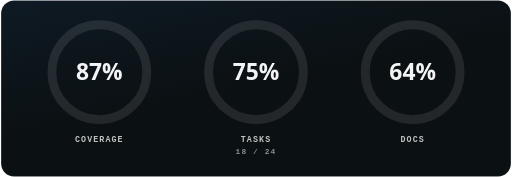
t = 0.00 s
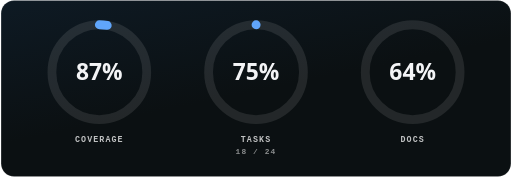
t = 0.21 s
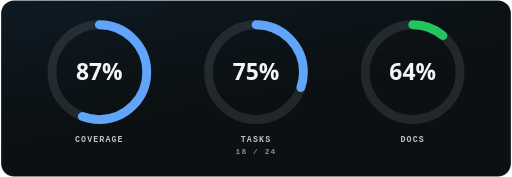
t = 0.51 s
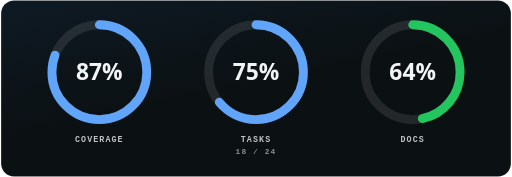
t = 0.73 s
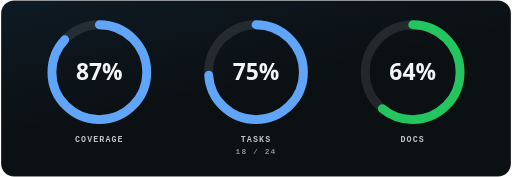
t = 0.96 s
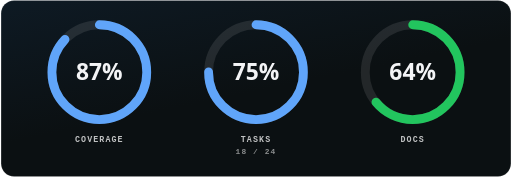
t = 1.18 s

The animated SVG that drew these frames (rendered in a browser with its animation timeline set to each time). Animation: 3 SMIL elements (animate=3); one cycle of 1.18 s.

<svg xmlns="http://www.w3.org/2000/svg" width="552" height="191.3" viewBox="0 0 552 191.3" role="img" aria-labelledby="sfad8dc8-title sfad8dc8-desc" class="sfad8dc8-root">
<title id="sfad8dc8-title">Progress rings</title>
<desc id="sfad8dc8-desc">Progress rings: Coverage 87%; Tasks 75% (18 / 24); Docs 64%</desc>
<style>.sfad8dc8-m{font-family:'JetBrains Mono','SFMono-Regular',Consolas,'Liberation Mono',Menlo,monospace;font-weight:700;letter-spacing:1.2px}.sfad8dc8-s{font-family:'Segoe UI',Inter,-apple-system,BlinkMacSystemFont,Helvetica,Arial,sans-serif;font-weight:600}.sfad8dc8-b{font-family:'Segoe UI',Inter,-apple-system,BlinkMacSystemFont,Helvetica,Arial,sans-serif;font-weight:800}</style>
<defs><linearGradient id="sfad8dc8-bg" x1="0" y1="0" x2="0.6" y2="1"><stop offset="0" stop-color="#0e1a24"/><stop offset="0.6" stop-color="#0b1012"/></linearGradient></defs>
<rect x="0.5" y="0.5" width="551" height="190.3" rx="14" fill="url(#sfad8dc8-bg)" stroke="rgba(255,255,255,0.09)"/>
<circle cx="106.67" cy="78" r="51.24" fill="none" stroke="rgba(255,255,255,0.16)" stroke-width="9.52" opacity="0.6"/>
<text class="sfad8dc8-b" x="106.67" y="86.62" fill="#f3f4f6" font-size="24.64" text-anchor="middle">87%</text>
<text class="sfad8dc8-m" x="106.67" y="153" fill="rgba(255,255,255,0.74)" font-size="9" text-anchor="middle">COVERAGE</text>
<circle cx="276" cy="78" r="51.24" fill="none" stroke="rgba(255,255,255,0.16)" stroke-width="9.52" opacity="0.6"/>
<text class="sfad8dc8-b" x="276" y="86.62" fill="#f3f4f6" font-size="24.64" text-anchor="middle">75%</text>
<text class="sfad8dc8-m" x="276" y="153" fill="rgba(255,255,255,0.74)" font-size="9" text-anchor="middle">TASKS</text>
<text class="sfad8dc8-m" x="276" y="166.6" fill="rgba(255,255,255,0.52)" font-size="8.5" text-anchor="middle">18 / 24</text>
<circle cx="445.33" cy="78" r="51.24" fill="none" stroke="rgba(255,255,255,0.16)" stroke-width="9.52" opacity="0.6"/>
<text class="sfad8dc8-b" x="445.33" y="86.62" fill="#f3f4f6" font-size="24.64" text-anchor="middle">64%</text>
<text class="sfad8dc8-m" x="445.33" y="153" fill="rgba(255,255,255,0.74)" font-size="9" text-anchor="middle">DOCS</text>
<g><circle cx="106.67" cy="78" r="51.24" fill="none" stroke="#60a5fa" stroke-width="9.52" stroke-linecap="round" stroke-dasharray="280.1 321.95" stroke-dashoffset="0" transform="rotate(-90 106.67 78)"><animate attributeName="stroke-dashoffset" values="280.1;280.1;0;0" keyTimes="0;0.0847;0.8475;1" calcMode="spline" keySplines="0.45 0 0.25 1;0.45 0 0.25 1;0.45 0 0.25 1" dur="1.18s" fill="freeze"/></circle><circle cx="276" cy="78" r="51.24" fill="none" stroke="#60a5fa" stroke-width="9.52" stroke-linecap="round" stroke-dasharray="241.46 321.95" stroke-dashoffset="0" transform="rotate(-90 276 78)"><animate attributeName="stroke-dashoffset" values="241.46;241.46;0;0" keyTimes="0;0.161;0.9237;1" calcMode="spline" keySplines="0.45 0 0.25 1;0.45 0 0.25 1;0.45 0 0.25 1" dur="1.18s" fill="freeze"/></circle><circle cx="445.33" cy="78" r="51.24" fill="none" stroke="#22c55e" stroke-width="9.52" stroke-linecap="round" stroke-dasharray="206.05 321.95" stroke-dashoffset="0" transform="rotate(-90 445.33 78)"><animate attributeName="stroke-dashoffset" values="206.05;206.05;0" keyTimes="0;0.2373;1" calcMode="spline" keySplines="0.45 0 0.25 1;0.45 0 0.25 1" dur="1.18s" fill="freeze"/></circle></g>
</svg>
